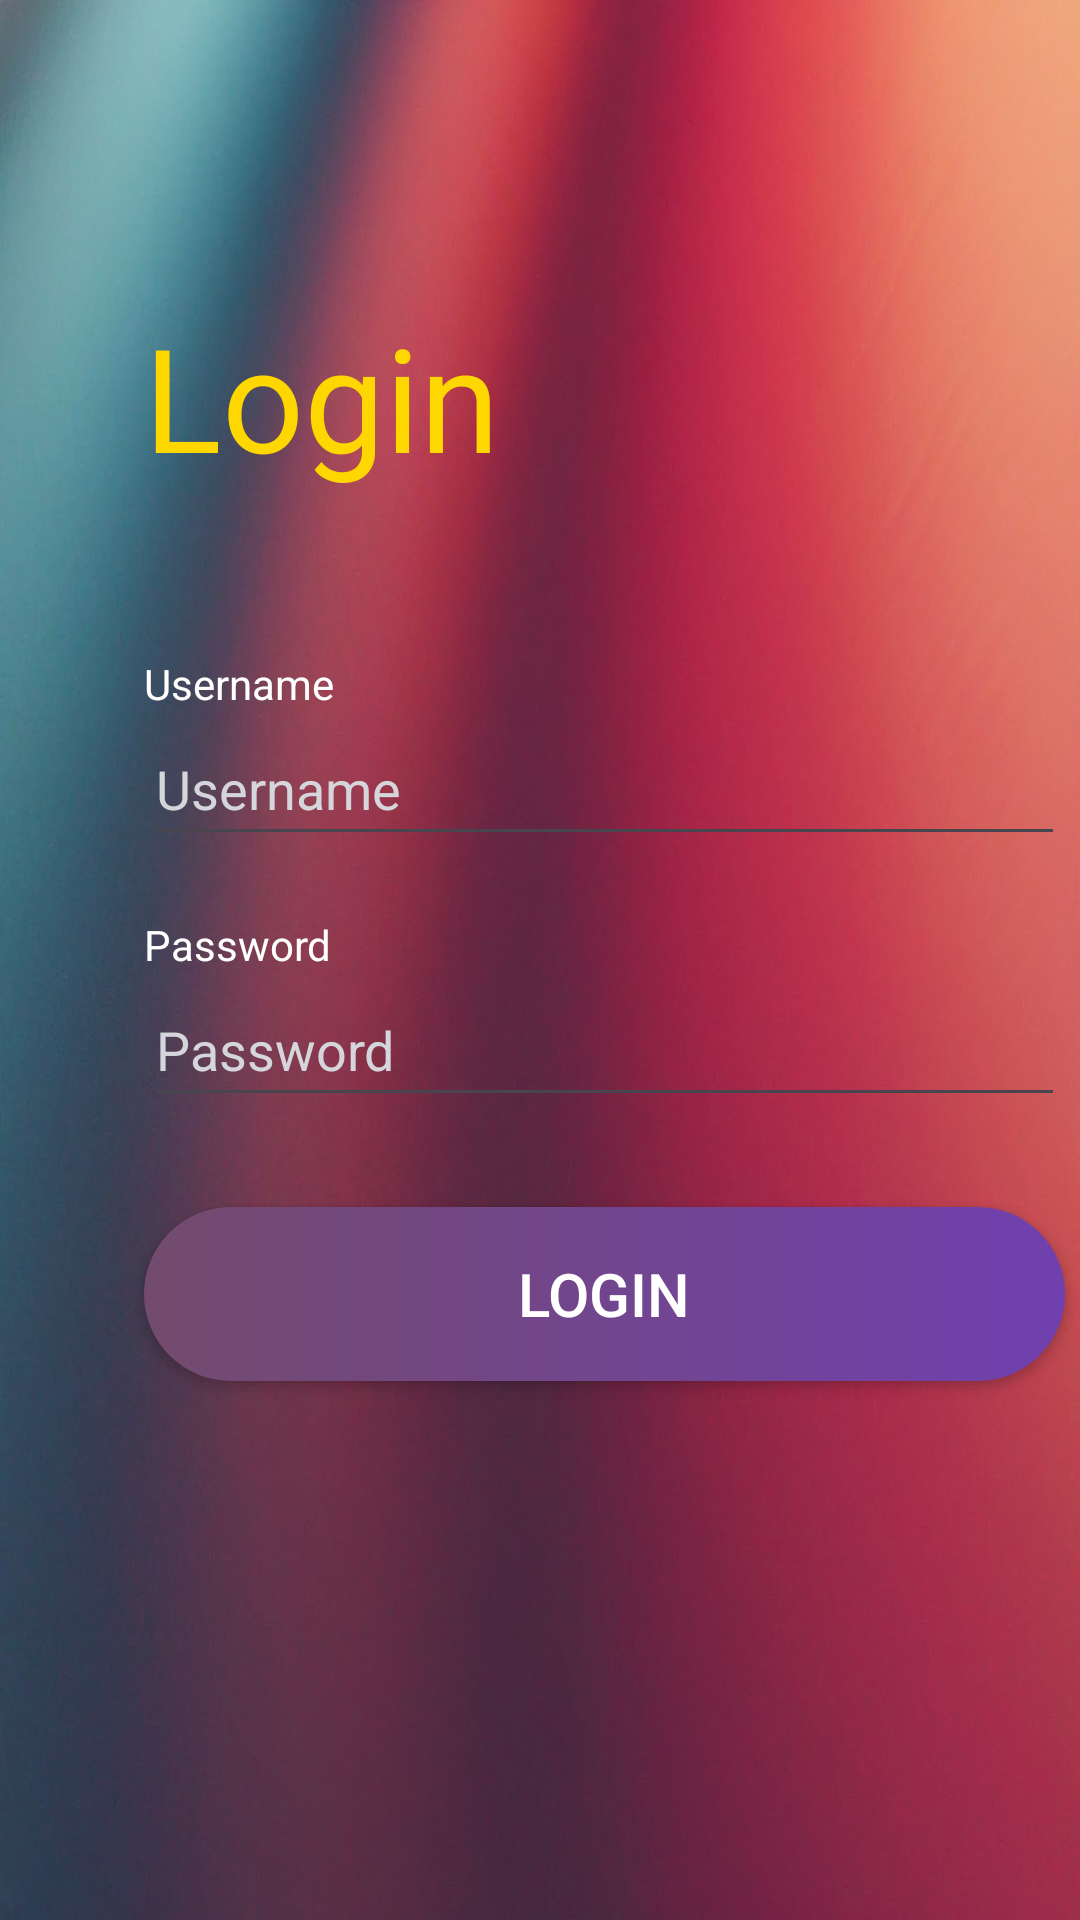

This screen was rendered from an Android layout file. Write that file and the resources it references.
<!-- AndroidManifest.xml: application theme Theme.FIT2081_Assignment_1 -->
<!-- res/layout/activity_login.xml -->
<?xml version="1.0" encoding="utf-8"?>
<androidx.constraintlayout.widget.ConstraintLayout xmlns:android="http://schemas.android.com/apk/res/android"
    xmlns:app="http://schemas.android.com/apk/res-auto"
    xmlns:tools="http://schemas.android.com/tools"
    android:layout_width="match_parent"
    android:layout_height="match_parent"
    tools:context=".activities.LoginActivity"
    android:background="@drawable/android_background">

    <TextView
        android:id="@+id/tv_login"
        android:layout_width="wrap_content"
        android:layout_height="wrap_content"
        android:layout_marginStart="48dp"
        android:layout_marginTop="100dp"
        android:text="Login"
        android:textSize="48sp"
        android:textColor="@color/goldYellow"
        app:layout_constraintStart_toStartOf="parent"
        app:layout_constraintTop_toTopOf="parent" />

    <TextView
        style="@style/CustomTextView"
        android:id="@+id/tv_loginPassword"
        android:layout_width="wrap_content"
        android:layout_height="wrap_content"
        android:layout_marginStart="48dp"
        android:layout_marginTop="20dp"
        android:text="Password"
        app:layout_constraintStart_toStartOf="parent"
        app:layout_constraintTop_toBottomOf="@+id/loginUsername" />

    <EditText
        android:id="@+id/loginPassword"
        android:layout_width="307dp"
        android:layout_height="48dp"
        android:layout_marginStart="48dp"
        android:ems="10"
        android:hint="Password"
        android:textColor="#FFFFFF"
        android:inputType="textPassword"
        app:layout_constraintStart_toStartOf="parent"
        app:layout_constraintTop_toBottomOf="@+id/tv_loginPassword" />

    <TextView
        style="@style/CustomTextView"
        android:id="@+id/tv_loginUsername"
        android:layout_width="wrap_content"
        android:layout_height="wrap_content"
        android:layout_marginStart="48dp"
        android:layout_marginTop="54dp"
        android:text="Username"
        app:layout_constraintStart_toStartOf="parent"
        app:layout_constraintTop_toBottomOf="@+id/tv_login" />

    <EditText
        android:id="@+id/loginUsername"
        android:layout_width="307dp"
        android:layout_height="48dp"
        android:layout_marginStart="48dp"
        android:ems="10"
        android:hint="Username"
        android:textColor="#FFFFFF"
        android:inputType="text"
        android:textAllCaps="false"
        app:layout_constraintStart_toStartOf="parent"
        app:layout_constraintTop_toBottomOf="@+id/tv_loginUsername" />

    <androidx.appcompat.widget.AppCompatButton
        android:id="@+id/createCategoryButton"
        android:layout_width="307dp"
        android:layout_height="58dp"
        android:layout_marginStart="48dp"
        android:layout_marginTop="30dp"
        android:background="@drawable/custom_button"
        android:onClick="loginButtonOnClick"
        android:text="Login"
        android:textColor="#FFFFFF"
        android:textSize="20sp"
        app:layout_constraintStart_toStartOf="parent"
        app:layout_constraintTop_toBottomOf="@+id/loginPassword" />

</androidx.constraintlayout.widget.ConstraintLayout>
<!-- resources referenced by this layout -->
<resources>
  <color name="goldYellow">#FFD700</color>
  <!-- drawable android_background: jpg bitmap (drawable, 80043 bytes) -->
  <!-- drawable custom_button (drawable) -->
  <?xml version="1.0" encoding="utf-8"?>
  <shape xmlns:android="http://schemas.android.com/apk/res/android" android:shape="rectangle">
  
      <gradient android:startColor="#734B6D" android:endColor="#7040AF" android:type="linear"/>
  
      <corners android:radius="32dp" />
  
  </shape>
  <style name="CustomTextView" parent="android:Widget.TextView">
          <item name="android:textColor">#FFFFFF</item>
      </style>
  <style name="Theme.FIT2081_Assignment_1" parent="Base.Theme.FIT2081_Assignment" />
  <style name="Base.Theme.FIT2081_Assignment" parent="Theme.Material3.DayNight.NoActionBar">
          
          <item name="android:textColorHint">@color/slate</item>
          <item name="android:textColor">@color/black</item>
  
          <item name="android:windowBackground">@drawable/android_background</item>
      </style>
  <color name="slate">#d5d6db</color>
  <color name="black">#FF000000</color>
</resources>
